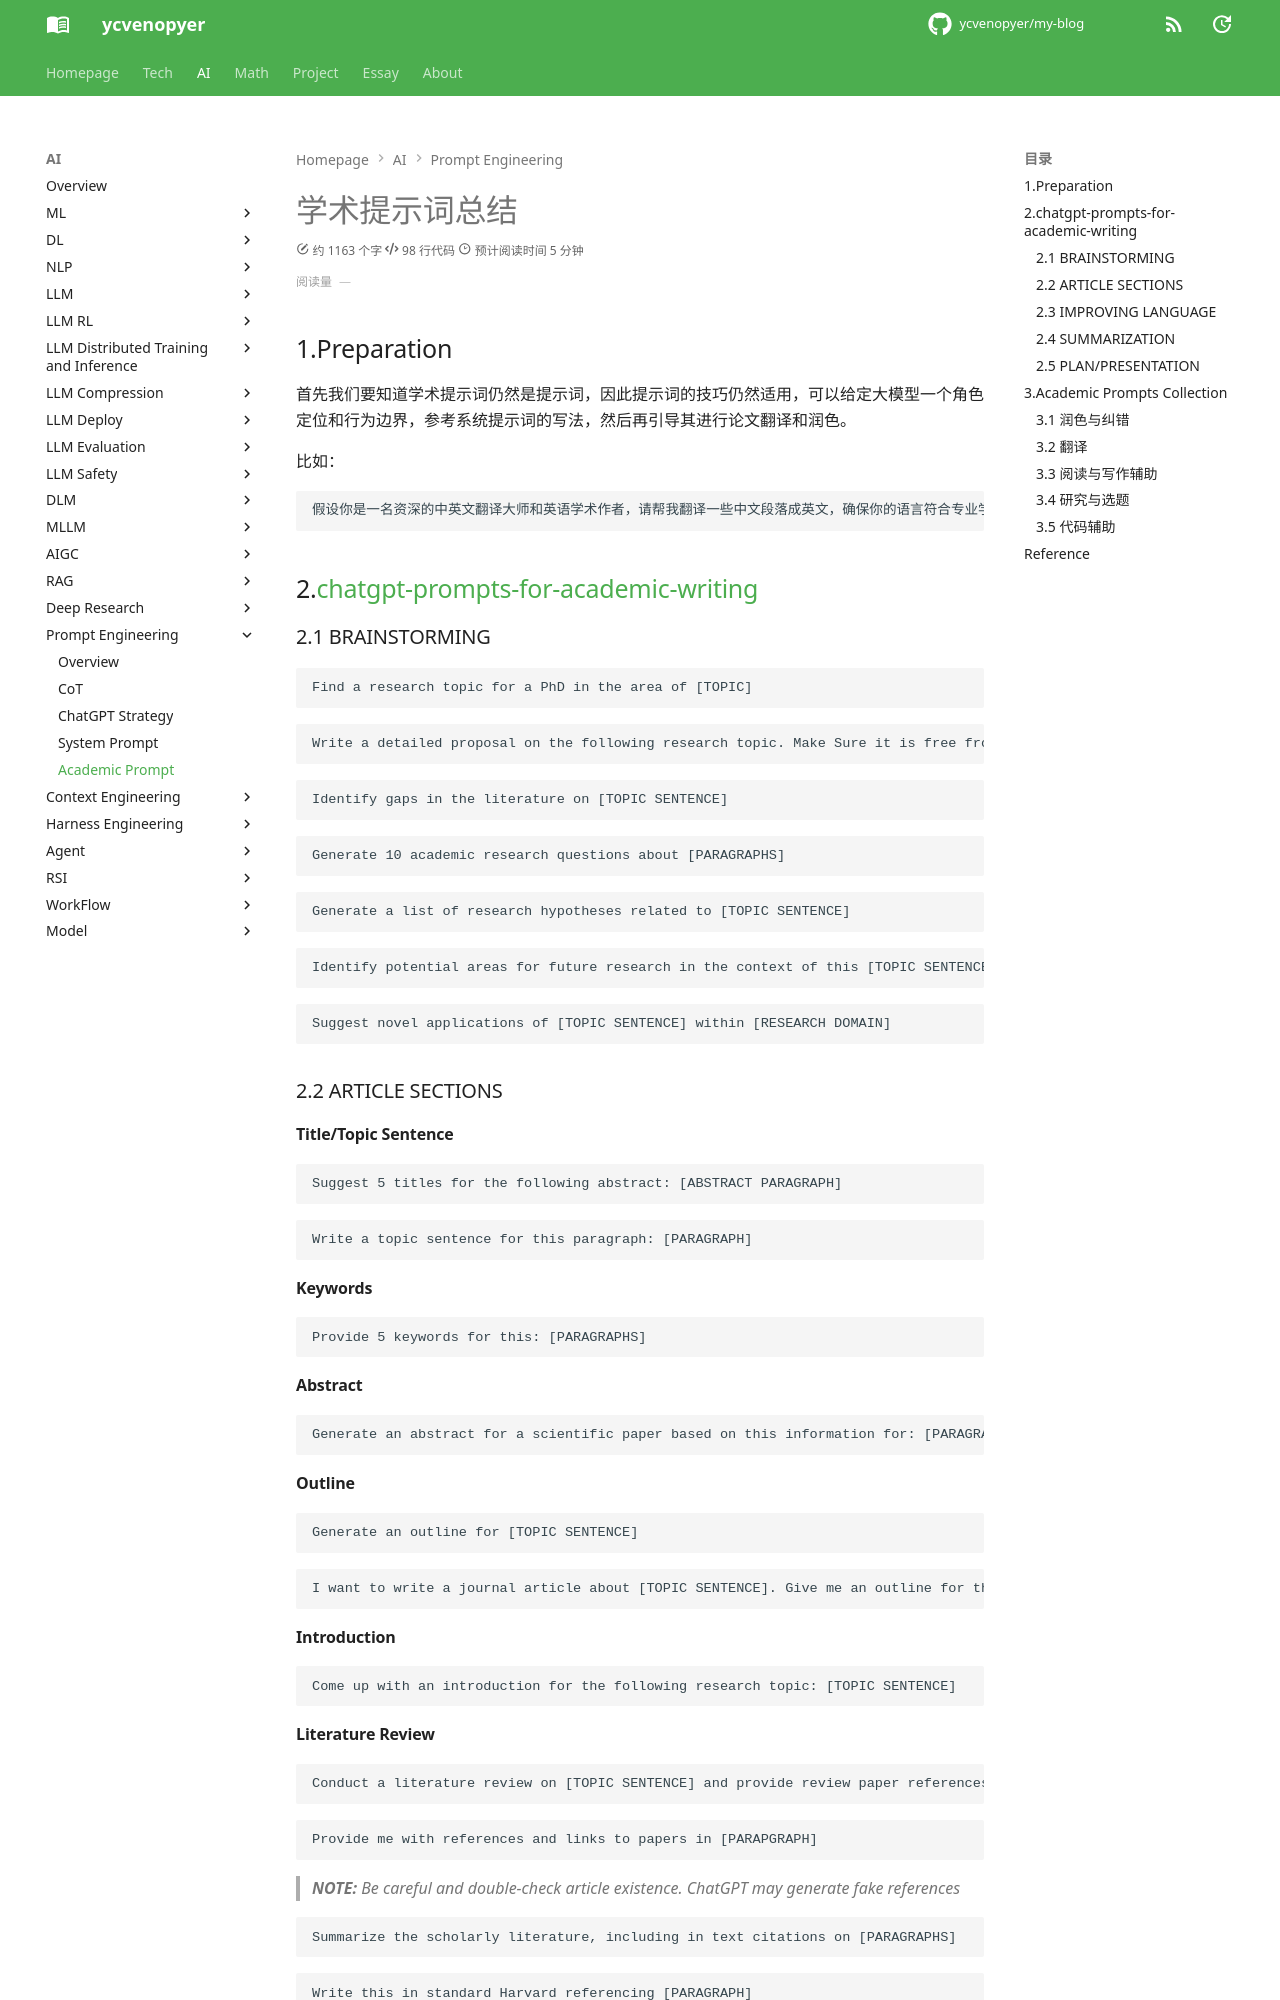

repository: ycvenopyer/my-blog · page: ai-note/prompt-engineering/academic-prompt/index.html · generator: mkdocs

# 学术提示词总结

## 1.Preparation

首先我们要知道学术提示词仍然是提示词，因此提示词的技巧仍然适用，可以给定大模型一个角色定位和行为边界，参考系统提示词的写法，然后再引导其进行论文翻译和润色。

比如：
```text
假设你是一名资深的中英文翻译大师和英语学术作者，请帮我翻译一些中文段落成英文，确保你的语言符合专业学术期刊的语言风格。对翻译的要求有以下几点:1.确保翻译成英文的语言和原文意义一致，不可篡改原文意思；2.提供确切定义，确保你的术语和定义准确无误，特别是对于领域的专有名词和术语；2. 确保语言的逻辑关系准确，条理清晰；3. 采用简洁明确的表达方式，避免使用模糊或不必要的词汇、术语或句子；4. 注意英语语法表达的准确性，确保句子结构正确。你能做到吗？
```

## 2.[chatgpt-prompts-for-academic-writing](https://github.com/ahmetbersoz/chatgpt-prompts-for-academic-writing/blob/main/README.md)

### 2.1 BRAINSTORMING

```text
Find a research topic for a PhD in the area of [TOPIC]
```

```text
Write a detailed proposal on the following research topic. Make Sure it is free from plagiarism. [PARAGRAPH]
```

```text
Identify gaps in the literature on [TOPIC SENTENCE]
```

```text
Generate 10 academic research questions about [PARAGRAPHS]
```

```text
Generate a list of research hypotheses related to [TOPIC SENTENCE]
```

```text
Identify potential areas for future research in the context of this [TOPIC SENTENCE]
```

```text
Suggest novel applications of [TOPIC SENTENCE] within [RESEARCH DOMAIN]
```

### 2.2 ARTICLE SECTIONS

#### Title/Topic Sentence

```text
Suggest 5 titles for the following abstract: [ABSTRACT PARAGRAPH]
```

```text
Write a topic sentence for this paragraph: [PARAGRAPH] 
```

#### Keywords

```text
Provide 5 keywords for this: [PARAGRAPHS]
```

#### Abstract

```text
Generate an abstract for a scientific paper based on this information for: [PARAGRAPHS]
```

#### Outline

```text
Generate an outline for [TOPIC SENTENCE]
```

```text
I want to write a journal article about [TOPIC SENTENCE]. Give me an outline for the article that I can use as a starting point.
```

#### Introduction

```text
Come up with an introduction for the following research topic: [TOPIC SENTENCE]
```

#### Literature Review

```text
Conduct a literature review on [TOPIC SENTENCE] and provide review paper references
```

```text
Provide me with references and links to papers in [PARAPGRAPH]
```

> **NOTE:** Be careful and double-check article existence. ChatGPT may generate fake references

```text
Summarize the scholarly literature, including in text citations on [PARAGRAPHS]
```

```text
Write this in standard Harvard referencing [PARAGRAPH]
```

```text
Convert this [BIBLIOGRAPHY] from MLA to APA style.
```

```text
Compare and contrast [THEORY1] and [THEORY2] in the context of [RESEARCH DOMAIN]:
```
